Run: headless pygame with SDL's dummy video driver; simulated clock (each Clock.tick advances the game by its frame time, no real sleeping); random seed 0; keys injected as events and as key.get_pressed() state; no mouse input.
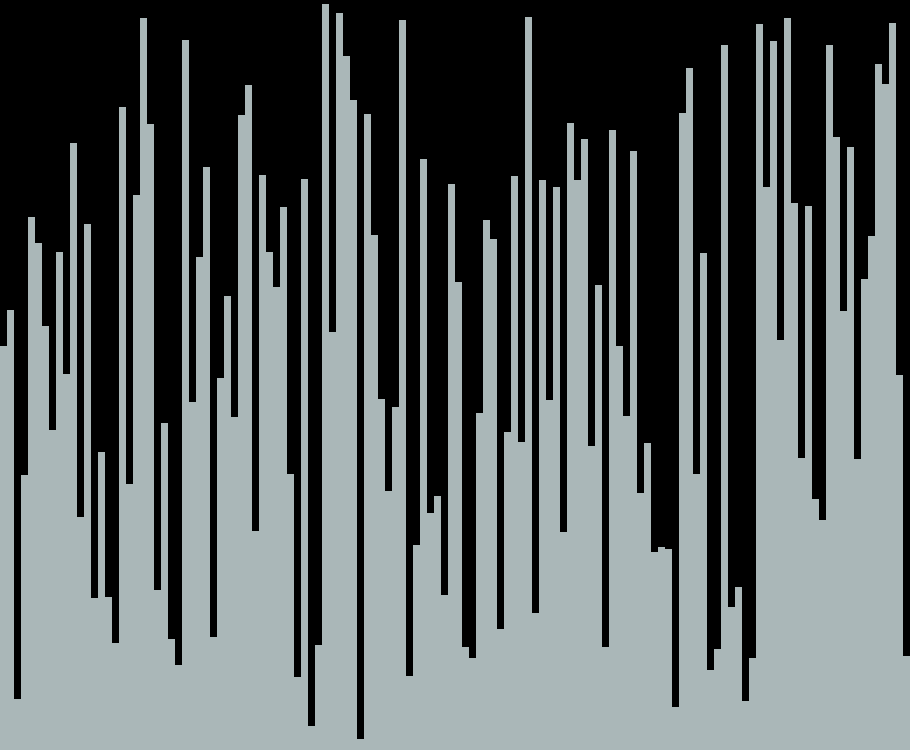
Frame 1 of 4 · flips 1–60 · no input
Frame 2 of 4 · flips 61–180 · tapped SPACE, RETURN · held RIGHT (→), D · screen unchanged from frame 1, image omitted
Frame 3 of 4 · flips 181–300 · held DOWN (↓), S · screen unchanged from frame 2, image omitted
Frame 4 of 4 · flips 301–420 · held LEFT (←), A, UP (↑), W · screen unchanged from frame 3, image omitted

The pygame program that drew these frames:

import pygame
import random

pygame.init()

SCREEN_WIDTH = 910
SCREEN_HEIGHT = 750
arrSize = 130
rectSize = 7

# display setup
window = pygame.display.set_mode((SCREEN_WIDTH, SCREEN_HEIGHT))
pygame.display.set_caption("Sorting Visualizer")

arr = [0] * arrSize
Barr = [0] * arrSize
complete = False


def visualize(window, x=-1, y=-1, z=-1):
    window.fill((0, 0, 0))  # Black screen initially

    for i in range(arrSize):
        rect = pygame.Rect(i * rectSize, SCREEN_HEIGHT - arr[i], rectSize, arr[i])

        if complete:
            color = (100, 180, 100)  # Green for completion
        elif i == x or i == z:
            color = (100, 180, 100)  # Green for active comparisons
        elif i == y:
            color = (165, 105, 189)  # Purple for current element
        else:
            color = (170, 183, 184)  # Gray for unselected

        pygame.draw.rect(window, color, rect)

    pygame.display.update()


def selection_sort():
    for i in range(arrSize - 1):
        min_index = i
        for j in range(i + 1, arrSize):
            if arr[j] < arr[min_index]:
                min_index = j
                visualize(window, i, min_index)
            pygame.time.delay(3)
        arr[i], arr[min_index] = arr[min_index], arr[i]
    visualize(window)
    pygame.time.delay(100)


def bubble_sort():
    for i in range(arrSize - 1):
        for j in range(arrSize - 1 - i):
            if arr[j + 1] < arr[j]:
                arr[j], arr[j + 1] = arr[j + 1], arr[j]
                visualize(window, j, j + 1)
            pygame.time.delay(3)
    visualize(window)
    pygame.time.delay(100)


def merge_sort(arr, l, r):
    if l >= r:
        return

    mid = (l + r) // 2
    merge_sort(arr, l, mid)
    merge_sort(arr, mid + 1, r)
    merge(arr, l, mid, r)


def merge(arr, l, mid, r):
    n1 = mid - l + 1
    n2 = r - mid

    L = arr[l:mid + 1]
    R = arr[mid + 1:r + 1]

    i = j = 0
    k = l

    while i < n1 and j < n2:
        if L[i] <= R[j]:
            arr[k] = L[i]
            i += 1
        else:
            arr[k] = R[j]
            j += 1
        visualize(window, k)
        pygame.time.delay(10)
        k += 1

    while i < n1:
        arr[k] = L[i]
        i += 1
        visualize(window, k)
        pygame.time.delay(10)
        k += 1

    while j < n2:
        arr[k] = R[j]
        j += 1
        visualize(window, k)
        pygame.time.delay(10)
        k += 1


def load_arr():
    global arr
    arr = Barr[:]


def randomize_and_save_array():
    global Barr
    Barr = [random.randint(10, SCREEN_HEIGHT) for _ in range(arrSize)]


def execute():
    global complete
    randomize_and_save_array()
    load_arr()

    running = True
    while running:
        for event in pygame.event.get():
            if event.type == pygame.QUIT:
                running = False
            elif event.type == pygame.KEYDOWN:
                if event.key == pygame.K_q:
                    running = False
                    complete = False
                    print("\nEXITING SORTING VISUALIZER.\n")
                elif event.key == pygame.K_0:
                    randomize_and_save_array()
                    complete = False
                    load_arr()
                    print("\nNEW RANDOM LIST GENERATED.\n")
                elif event.key == pygame.K_1:
                    load_arr()
                    print("\nSELECTION SORT STARTED.\n")
                    complete = False
                    selection_sort()
                    complete = True
                    print("\nSELECTION SORT COMPLETE.\n")
                elif event.key == pygame.K_2:
                    load_arr()
                    print("\nBUBBLE SORT STARTED.\n")
                    complete = False
                    bubble_sort()
                    complete = True
                    print("\nBUBBLE SORT COMPLETE.\n")
                elif event.key == pygame.K_3:
                    load_arr()
                    print("\nMERGE SORT STARTED.\n")
                    complete = False
                    merge_sort(arr, 0, arrSize - 1)
                    complete = True
                    print("\nMERGE SORT COMPLETE.\n")

        visualize(window)


if __name__ == "__main__":
    print("__________________________________________________")
    print("\n                    SORTING VISUALIZER            ")
    print("__________________________________________________")

    print("\nPress 0 to generate a new random list.")
    print("Press 1 to Selection Sort.")
    print("Press 2 to Bubble Sort.")
    print("Press 3 to Merge Sort.")
    print("Press Q to Quit.")

    execute()

    pygame.quit()
